The GitHub repository mahimairaja/NUS_007 contains a labelled image folder "spiral_processed" with 2 categories: healthy, parkinson. Examples follow, each with its label.

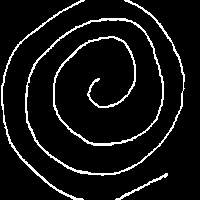
Label: parkinson

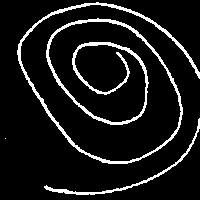
Label: healthy

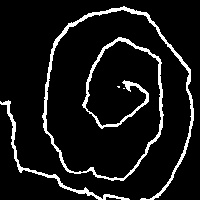
Label: parkinson

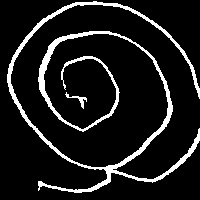
Label: parkinson

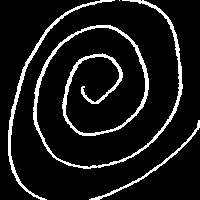
Label: healthy

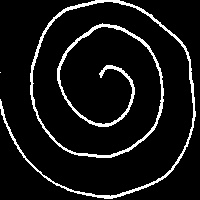
Label: healthy
